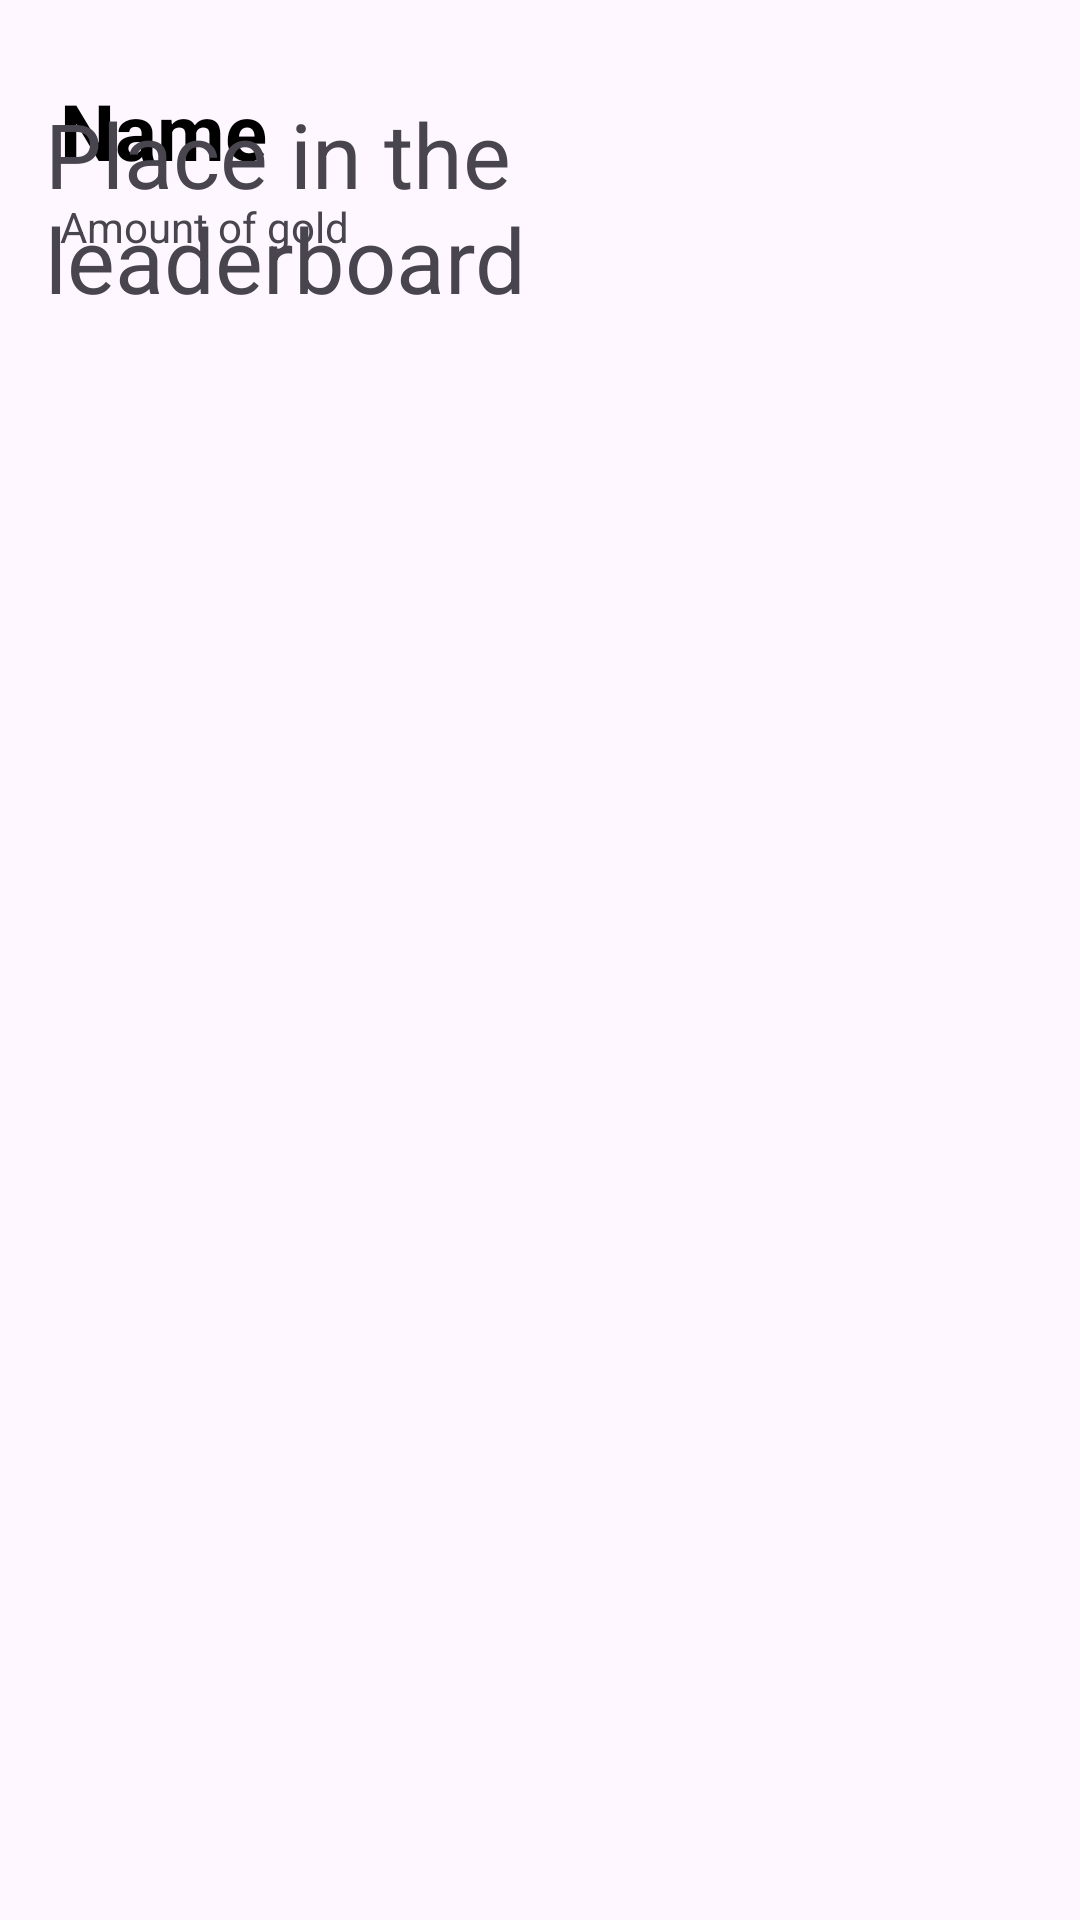

Layout XML and referenced resources for this Android screen:
<!-- AndroidManifest.xml: application theme Theme.PotEmporiumBeta1 -->
<!-- res/layout/custom_list_view_lbgold.xml -->
<?xml version="1.0" encoding="utf-8"?>
<LinearLayout xmlns:android="http://schemas.android.com/apk/res/android"
    android:orientation="vertical" android:layout_width="match_parent"
    android:layout_height="match_parent">

    <RelativeLayout
        android:layout_width="match_parent"
        android:layout_height="wrap_content"
        android:layout_marginTop="16dp">

        <LinearLayout
            android:layout_width="wrap_content"
            android:layout_height="wrap_content"
            android:layout_marginVertical="10dp"
            android:orientation="horizontal">


            <LinearLayout
                android:layout_width="wrap_content"
                android:layout_height="wrap_content"
                android:layout_marginStart="20dp"
                android:orientation="vertical">

                <TextView
                    android:id="@+id/playername"
                    android:layout_width="wrap_content"
                    android:layout_height="wrap_content"
                    android:text="Name"
                    android:textColor="@color/black"
                    android:textSize="26sp"
                    android:textStyle="bold" />



                <TextView
                    android:id="@+id/playergold"
                    android:layout_width="wrap_content"
                    android:layout_height="wrap_content"
                    android:layout_marginTop="5dp"
                    android:text="Amount of gold" />


            </LinearLayout>


        </LinearLayout>

        <TextView
            android:id="@+id/playerplace"
            android:layout_width="wrap_content"
            android:layout_height="wrap_content"
            android:layout_alignParentRight="true"
            android:layout_marginRight="28dp"
            android:padding="15dp"
            android:textSize="30sp"
            android:text="Place in the leaderboard" />


    </RelativeLayout>

</LinearLayout>
<!-- resources referenced by this layout -->
<resources>
  <style name="Theme.PotEmporiumBeta1" parent="Base.Theme.PotEmporiumBeta1" />
  <style name="Base.Theme.PotEmporiumBeta1" parent="Theme.Material3.DayNight.NoActionBar">
          
          
      </style>
  <!-- not gathered from this repository: default colours our renderer supplied (Android Studio template values) -->
  <color name="black">#FF000000</color>
</resources>
